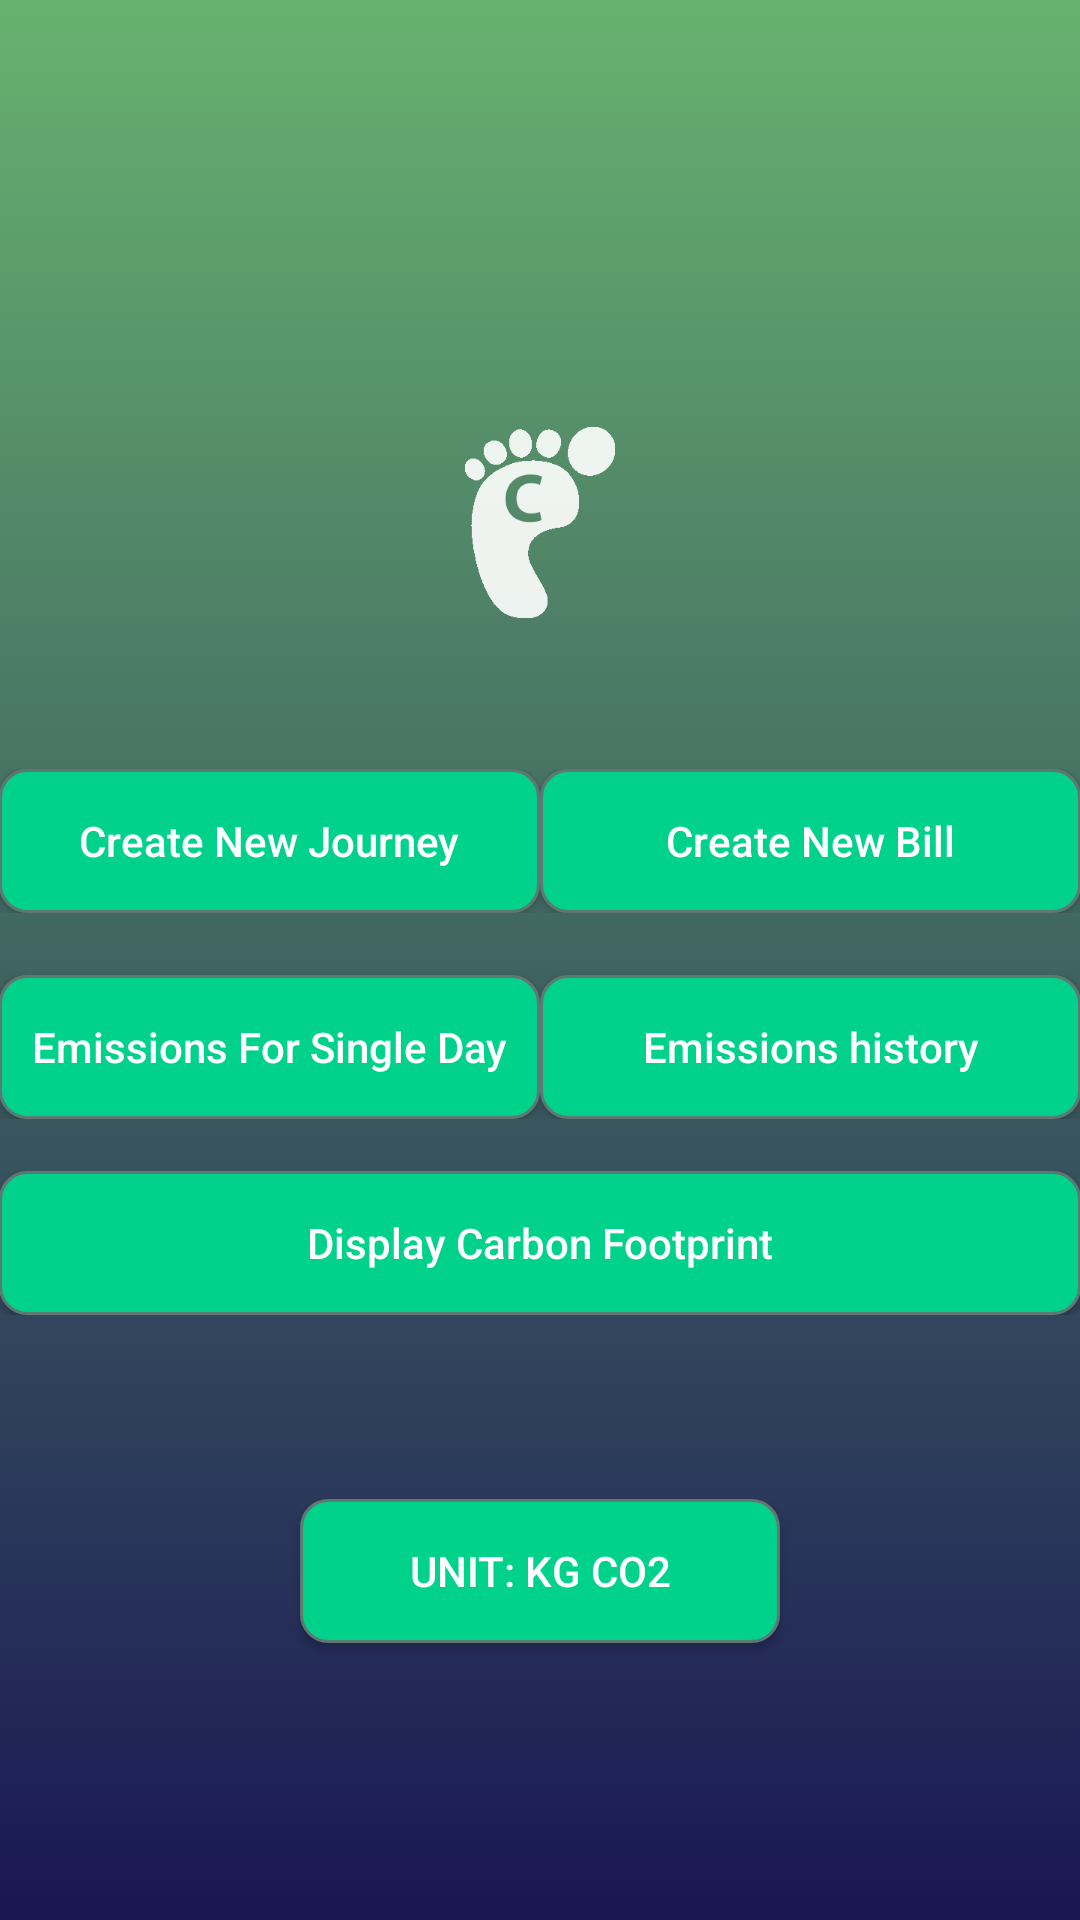

Reconstruct the res/layout file that produces this screen, plus the resources it refers to.
<!-- AndroidManifest.xml: application theme Theme.AppCompat.Light.DarkActionBar -->
<!-- res/layout/activity_main_menu.xml -->
<?xml version="1.0" encoding="utf-8"?>
<LinearLayout xmlns:android="http://schemas.android.com/apk/res/android"
    xmlns:app="http://schemas.android.com/apk/res-auto"
    xmlns:tools="http://schemas.android.com/tools"
    android:id="@+id/activity_main"
    android:layout_width="match_parent"
    android:layout_height="match_parent"
    android:paddingBottom="@dimen/activity_vertical_margin"
    android:paddingLeft="@dimen/activity_horizontal_margin"
    android:paddingRight="@dimen/activity_horizontal_margin"
    android:paddingTop="@dimen/activity_vertical_margin"
    tools:context="sfu.cmpt276.carbontracker.MainMenuActivity"
    android:background="@drawable/gradient_background"
    android:gravity="center"
    android:orientation="vertical"
    android:weightSum="1">

    <LinearLayout
        android:layout_width="match_parent"
        android:layout_height="wrap_content"
        android:orientation="horizontal"
        android:layout_gravity="center"
        android:layout_weight="0.29">

        <LinearLayout
            android:layout_width="match_parent"
            android:layout_height="wrap_content"
            android:layout_weight="1"
            android:layout_gravity="center"
            android:orientation="horizontal">

            <LinearLayout
                android:layout_width="match_parent"
                android:layout_height="wrap_content"
                android:layout_weight="1"
                android:layout_gravity="center"
                android:orientation="horizontal"
                android:weightSum="1">

                <ImageView
                    android:id="@+id/imageView2"
                    android:layout_width="match_parent"
                    android:layout_height="match_parent"
                    app:srcCompat="@drawable/newlogo" />

            </LinearLayout>

        </LinearLayout>

    </LinearLayout>

    <LinearLayout
        android:layout_width="match_parent"
        android:layout_height="wrap_content"
        android:orientation="vertical"
        android:layout_weight="0.06">

        <LinearLayout
            android:layout_width="match_parent"
            android:layout_height="wrap_content"
            android:gravity="center"
            android:orientation="horizontal">

            <LinearLayout
                android:layout_width="match_parent"
                android:layout_height="wrap_content"
                android:orientation="horizontal">

                <LinearLayout
                    android:layout_width="match_parent"
                    android:layout_height="wrap_content"
                    android:orientation="horizontal">

                    <Button
                        android:id="@+id/buttonCreateJourney"
                        android:layout_width="match_parent"
                        android:layout_height="wrap_content"
                        android:layout_above="@+id/buttonDisplayTotal"
                        android:layout_centerHorizontal="true"
                        android:layout_weight="1"
                        android:background="@drawable/gradient_button"
                        android:text="@string/create_car_journey"
                        android:textAllCaps="false"
                        android:textColor="#FFFFFF" />

                    <Button
                        android:id="@+id/buttonAddNewBill"
                        android:layout_width="match_parent"
                        android:layout_height="wrap_content"
                        android:layout_weight="1"
                        android:background="@drawable/gradient_button"
                        android:text="@string/create_new_bill"
                        android:textAllCaps="false"
                        android:textColor="#FFFFFF" />

                </LinearLayout>
            </LinearLayout>

        </LinearLayout>

    </LinearLayout>

    <LinearLayout
        android:layout_width="match_parent"
        android:layout_height="wrap_content"
        android:orientation="vertical"
        android:layout_weight="0.05">

        <LinearLayout
            android:layout_width="match_parent"
            android:layout_height="wrap_content"
            android:gravity="center"
            android:orientation="horizontal">

            <LinearLayout
                android:layout_width="match_parent"
                android:layout_height="wrap_content"
                android:gravity="center"
                android:orientation="horizontal">

                <LinearLayout
                    android:layout_width="match_parent"
                    android:layout_height="wrap_content"
                    android:orientation="horizontal">

                    <Button
                        android:id="@+id/buttonDisplayDay"
                        android:layout_width="match_parent"
                        android:layout_height="wrap_content"
                        android:layout_alignParentBottom="true"
                        android:layout_centerHorizontal="true"
                        android:layout_weight="1"
                        android:background="@drawable/gradient_button"
                        android:text="@string/emissions_for_single_day"
                        android:textAllCaps="false"
                        android:textColor="#FFFFFF" />

                    <Button
                        android:id="@+id/buttonDisplayMultiDay"
                        android:layout_width="match_parent"
                        android:layout_height="wrap_content"
                        android:layout_alignParentBottom="true"
                        android:layout_centerHorizontal="true"
                        android:layout_weight="1"
                        android:background="@drawable/gradient_button"
                        android:text="@string/emissions_history"
                        android:textAllCaps="false"
                        android:textColor="#FFFFFF" />
                </LinearLayout>
            </LinearLayout>

        </LinearLayout>
    </LinearLayout>

    <LinearLayout
        android:layout_width="match_parent"
        android:layout_height="wrap_content"
        android:orientation="vertical"
        android:layout_weight="0.07">

        <LinearLayout
            android:layout_width="match_parent"
            android:layout_height="wrap_content"
            android:gravity="center"
            android:orientation="horizontal">

            <Button
                android:id="@+id/buttonDisplayTotal"
                android:layout_width="match_parent"
                android:layout_height="wrap_content"
                android:layout_alignParentBottom="true"
                android:layout_centerHorizontal="true"
                android:background="@drawable/gradient_button"
                android:text="@string/display_carbon_footprint"
                android:textAllCaps="false"
                android:textColor="#FFFFFF" />

            </LinearLayout>

    </LinearLayout>

    <LinearLayout
        android:layout_width="match_parent"
        android:layout_height="37dp"
        android:orientation="vertical"></LinearLayout>

    <ToggleButton
        android:id="@+id/toggleButton"
        android:layout_width="160dp"
        android:layout_height="wrap_content"
        android:background="@drawable/gradient_button"
        android:checked="false"
        android:text="ToggleButton"
        android:textColor="@android:color/background_light"
        android:textOff="@string/unit_kg_co2"
        android:textOn="@string/unit_trees" />

</LinearLayout>
<!-- resources referenced by this layout -->
<resources>
  <!-- drawable gradient_background (drawable) -->
  <?xml version="1.0" encoding="utf-8"?>
  <selector xmlns:android="http://schemas.android.com/apk/res/android">
  
      <item>
          <shape>
              <gradient
                  android:angle="90"
                  android:startColor="#191654"
                  android:endColor="#67B26F"
                  android:type="linear"/>
          </shape>
      </item>
  
  </selector>
  <!-- drawable gradient_button (drawable) -->
  <?xml version="1.0" encoding="utf-8"?>
  <selector xmlns:android="http://schemas.android.com/apk/res/android">
      <item android:state_pressed="true" >
          <shape android:shape="rectangle">
              <corners android:radius="9dip" />
              <stroke android:width="3dip" android:color="#5e7974" />
              <gradient
                  android:angle="90"
                  android:startColor="#00d18b"
                  android:endColor="#00d18b"
                  android:type="linear"/>
          </shape>
      </item>
      <item android:state_focused="true">
          <shape android:shape="rectangle">
              <corners android:radius="9dip" />
              <stroke android:width="1dip" android:color="#5e7974" />
              <gradient
                  android:angle="90"
                  android:startColor="#00d18b"
                  android:endColor="#00d18b"
                  android:type="linear"/>
          </shape>
      </item>
      <item>
          <shape android:shape="rectangle"  >
              <corners android:radius="9dip" />
              <stroke android:width="1dip" android:color="#5e7974" />
              <gradient
                  android:angle="0"
                  android:startColor="#00d18b"
                  android:endColor="#00d18b"
                  android:type="linear"/>
          </shape>
      </item>
  </selector>
  <string name="create_car_journey">Create New Journey</string>
  <string name="create_new_bill">Create New Bill</string>
  <string name="display_carbon_footprint">Display Carbon Footprint</string>
  <string name="emissions_for_single_day">Emissions For Single Day</string>
  <string name="emissions_history">Emissions history</string>
  <string name="unit_kg_co2">Unit: Kg CO2</string>
  <string name="unit_trees">Unit: Trees</string>
</resources>
